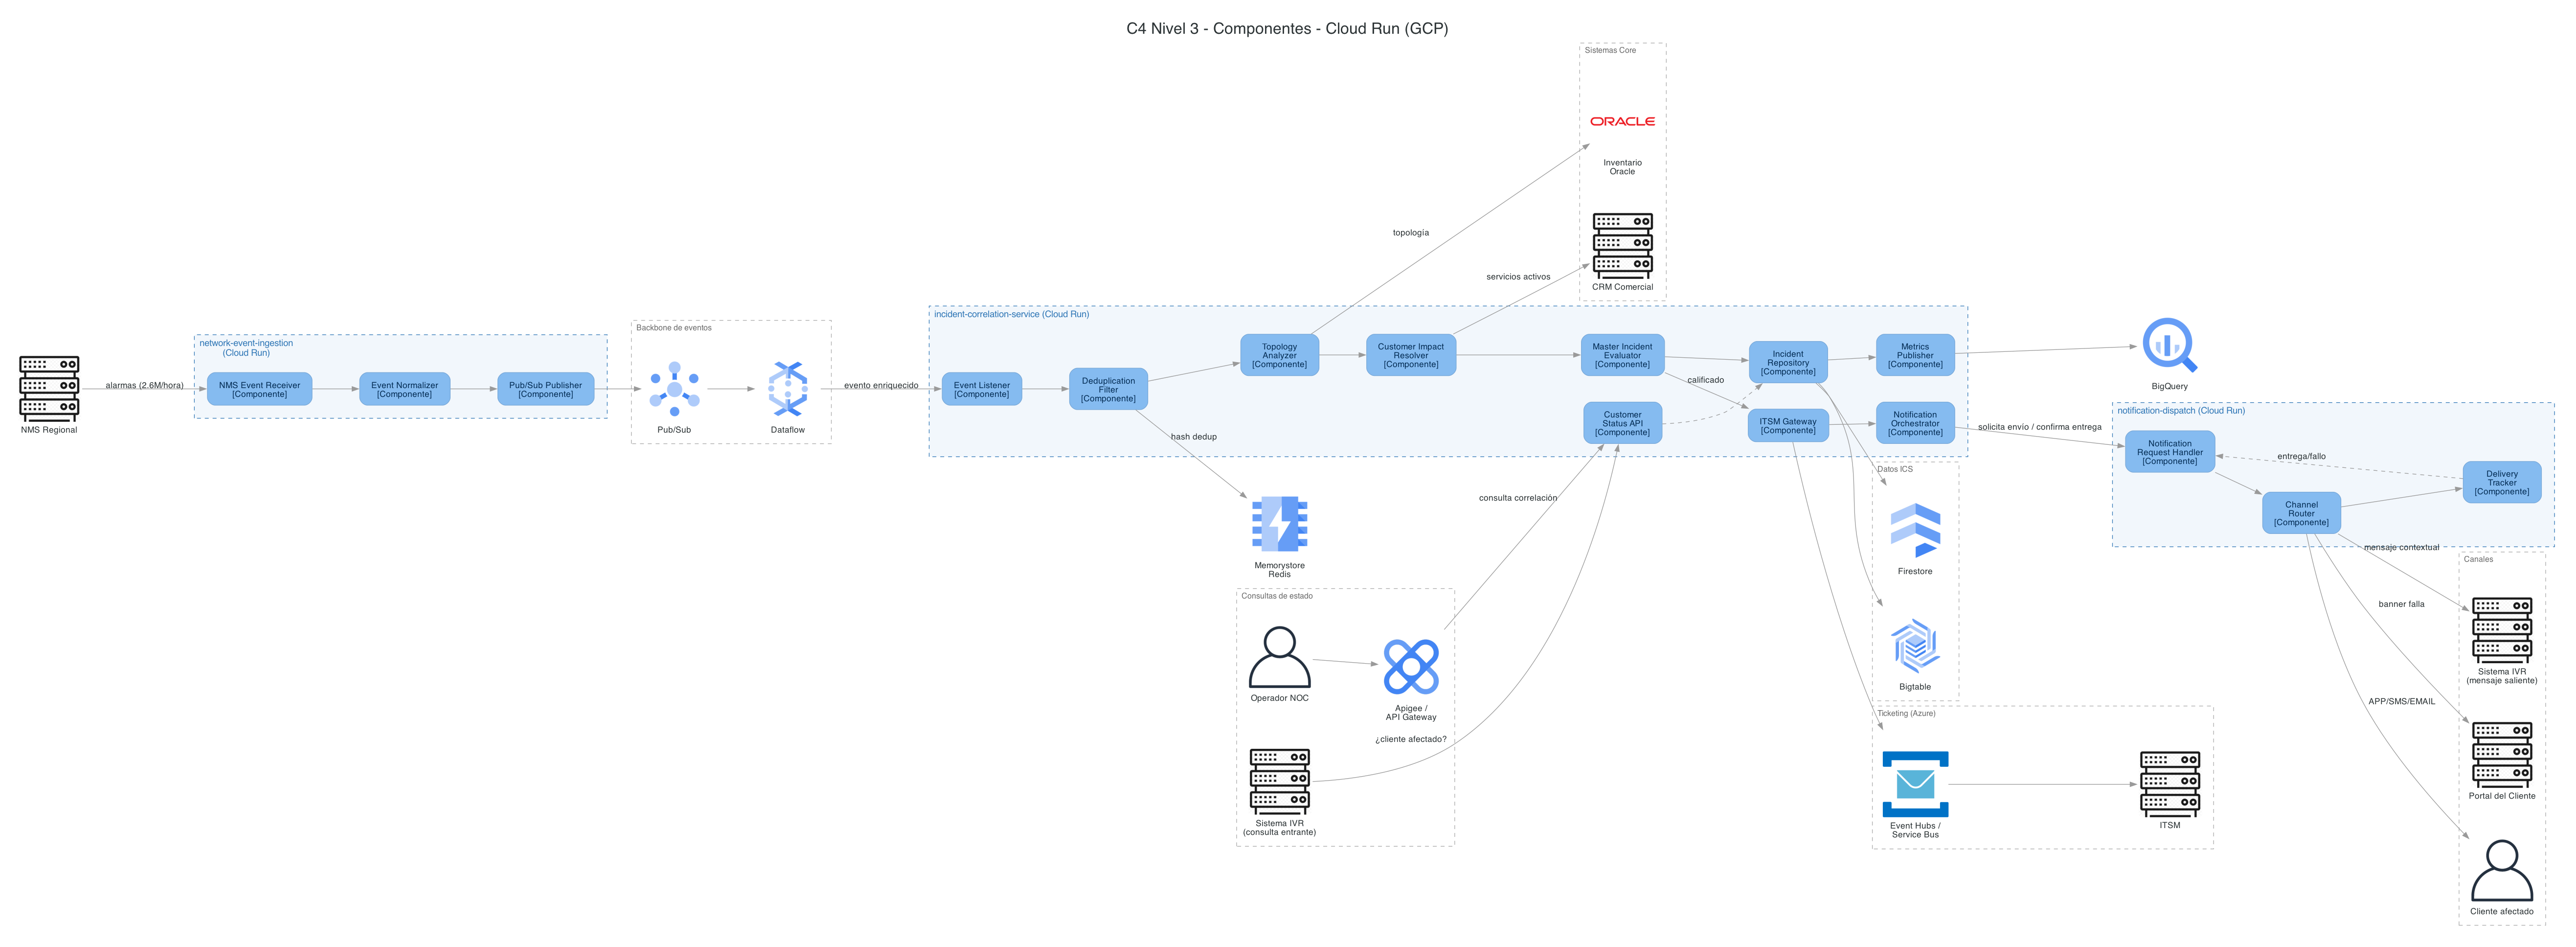

Generate this figure with Python:
#!/usr/bin/env python3
"""
Diagrama C4 - Nivel 3: Componentes (Cloud Run - GCP) - FiberLink Andina Telecom

Descompone en componentes los tres contenedores que corren en Cloud Run
(GCP), definidos en diagrama_c4_contenedores.py / c4_contenedores.md:
network-event-ingestion, incident-correlation-service (RF12) y
notification-dispatch. Se profundiza en incident-correlation-service por ser
el de mayor volumen (2.6M eventos/hora) y complejidad de correlación,
siguiendo microservicios/incident-correlation-service.md.

Layout: flujo izquierda -> derecha que sigue el pipeline real (ingesta ->
correlación -> persistencia/ITSM -> notificación), con cada dependencia de
datos ubicada junto a (debajo de) el componente que la usa, en vez de
agrupar todos los sistemas externos en un único bloque. Esto evita el cruce
de líneas largas que tenía la primera versión (dirección TB con un solo
clúster de "Personas y Sistemas Externos").

Estilo: los componentes usan la paleta C4 estándar (Structurizr /
C4-PlantUML) para "Component" (celeste), igual convención de color que
diagrama_c4_contexto.py usa para Persona/Sistema/Sistema externo. Los
contenedores de datos y mensajería que no se descomponen (Pub/Sub, Dataflow,
Bigtable, Firestore, Memorystore, BigQuery, Event Hubs) usan sus íconos
oficiales, igual que diagrama_arquitectura.py.
"""

from diagrams import Diagram, Cluster, Edge, Node

from diagrams.gcp.analytics import PubSub, Dataflow, BigQuery
from diagrams.gcp.database import Bigtable, Firestore, Memorystore
from diagrams.gcp.api import Apigee
from diagrams.azure.integration import ServiceBus
from diagrams.onprem.client import User
from diagrams.onprem.database import Oracle
from diagrams.generic.compute import Rack

COMPONENT_FILL, COMPONENT_BORDER = "#85BBF0", "#78A8D8"
CONTAINER_BOUNDARY_ATTR = {
    "bgcolor": "#F2F7FC",
    "style": "dashed",
    "pencolor": "#3379B7",
    "fontcolor": "#3379B7",
    "fontsize": "14",
    "margin": "20",
}
EXT_BOUNDARY_ATTR = {
    "bgcolor": "white",
    "style": "dashed",
    "pencolor": "#ABABAB",
    "fontcolor": "#6B6B6B",
    "fontsize": "12",
    "margin": "16",
}


def component(label: str) -> Node:
    return Node(
        f"{label}\n[Componente]",
        shape="box",
        style="filled,rounded",
        fillcolor=COMPONENT_FILL,
        color=COMPONENT_BORDER,
        fontcolor="#052E56",
        fontsize="13",
        fontname="Sans-Serif",
        fixedsize="false",
        labelloc="c",
        margin="0.25,0.16",
        width="0",
        height="0",
    )


def create_c4_componentes():
    with Diagram(
        "C4 Nivel 3 - Componentes - Cloud Run (GCP)",
        filename="diagrama_c4_componentes",
        show=False,
        direction="LR",
        graph_attr={
            "fontsize": "24",
            "labelloc": "t",
            "splines": "spline",
            "nodesep": "0.55",
            "ranksep": "1.0",
            "pad": "0.35",
            "bgcolor": "white",
            "concentrate": "false",
        },
        edge_attr={
            "fontsize": "11",
            "fontname": "Sans-Serif",
            "fontcolor": "#3C3C3C",
            "color": "#9A9A9A",
        },
    ):
        # ---- Etapa 0: origen de eventos de red ----
        nms = Rack("NMS Regional")

        with Cluster("network-event-ingestion\n(Cloud Run)", graph_attr=CONTAINER_BOUNDARY_ATTR):
            nms_receiver = component("NMS Event Receiver")
            normalizer = component("Event Normalizer")
            ps_publisher = component("Pub/Sub Publisher")
            nms_receiver >> normalizer >> ps_publisher

        with Cluster("Backbone de eventos", graph_attr=EXT_BOUNDARY_ATTR):
            pubsub = PubSub("Pub/Sub")
            dataflow = Dataflow("Dataflow")
            pubsub >> dataflow

        # ---- Etapa 1: correlación (incident-correlation-service) ----
        with Cluster("incident-correlation-service (Cloud Run)", graph_attr=CONTAINER_BOUNDARY_ATTR):
            event_listener = component("Event Listener")
            dedup = component("Deduplication\nFilter")
            topology = component("Topology\nAnalyzer")
            customer_resolver = component("Customer Impact\nResolver")
            evaluator = component("Master Incident\nEvaluator")
            incident_repo = component("Incident\nRepository")
            itsm_gateway = component("ITSM Gateway")
            notif_orchestrator = component("Notification\nOrchestrator")
            inquiry_api = component("Customer\nStatus API")
            metrics_publisher = component("Metrics\nPublisher")

            event_listener >> dedup >> topology >> customer_resolver >> evaluator
            evaluator >> incident_repo
            evaluator >> Edge(label="calificado") >> itsm_gateway
            itsm_gateway >> notif_orchestrator
            incident_repo >> metrics_publisher
            inquiry_api >> Edge(style="dashed") >> incident_repo

        # ---- Dependencias, ubicadas junto al componente que las usa ----
        memstore = Memorystore("Memorystore\nRedis")

        with Cluster("Sistemas Core", graph_attr=EXT_BOUNDARY_ATTR):
            oracle = Oracle("Inventario\nOracle")
            crm = Rack("CRM Comercial")

        with Cluster("Datos ICS", graph_attr=EXT_BOUNDARY_ATTR):
            firestore = Firestore("Firestore")
            bigtable = Bigtable("Bigtable")

        with Cluster("Ticketing (Azure)", graph_attr=EXT_BOUNDARY_ATTR):
            eventhubs = ServiceBus("Event Hubs /\nService Bus")
            itsm = Rack("ITSM")

        bigquery = BigQuery("BigQuery")

        with Cluster("Consultas de estado", graph_attr=EXT_BOUNDARY_ATTR):
            agw = Apigee("Apigee /\nAPI Gateway")
            noc = User("Operador NOC")
            ivr_in = Rack("Sistema IVR\n(consulta entrante)")
            noc >> agw

        # ---- Etapa 2: notificación proactiva ----
        with Cluster("notification-dispatch (Cloud Run)", graph_attr=CONTAINER_BOUNDARY_ATTR):
            notif_handler = component("Notification\nRequest Handler")
            channel_router = component("Channel\nRouter")
            delivery_tracker = component("Delivery\nTracker")
            notif_handler >> channel_router >> delivery_tracker

        with Cluster("Canales", graph_attr=EXT_BOUNDARY_ATTR):
            cliente = User("Cliente afectado")
            ivr_out = Rack("Sistema IVR\n(mensaje saliente)")
            portal = Rack("Portal del Cliente")

        # === Flujo principal (izquierda -> derecha) ===
        nms >> Edge(label="alarmas (2.6M/hora)") >> nms_receiver
        ps_publisher >> pubsub
        dataflow >> Edge(label="evento enriquecido") >> event_listener

        # === Dependencias de datos por componente ===
        dedup >> Edge(label="hash dedup") >> memstore
        topology >> Edge(label="topología") >> oracle
        customer_resolver >> Edge(label="servicios activos") >> crm
        incident_repo >> firestore
        incident_repo >> bigtable
        itsm_gateway >> eventhubs >> itsm
        metrics_publisher >> bigquery

        # === Canal NOC / IVR hacia consulta de estado ===
        agw >> Edge(label="consulta correlación") >> inquiry_api
        ivr_in >> Edge(label="¿cliente afectado?") >> inquiry_api

        # === Notificación proactiva (canal único, bidireccional: solicitud + ack de entrega) ===
        notif_orchestrator >> Edge(label="solicita envío / confirma entrega", dir="both") >> notif_handler
        delivery_tracker >> Edge(label="entrega/fallo", style="dashed") >> notif_handler
        channel_router >> Edge(label="APP/SMS/EMAIL") >> cliente
        channel_router >> Edge(label="mensaje contextual") >> ivr_out
        channel_router >> Edge(label="banner falla") >> portal


if __name__ == "__main__":
    create_c4_componentes()
    print("Diagrama generado: diagrama_c4_componentes.png")
